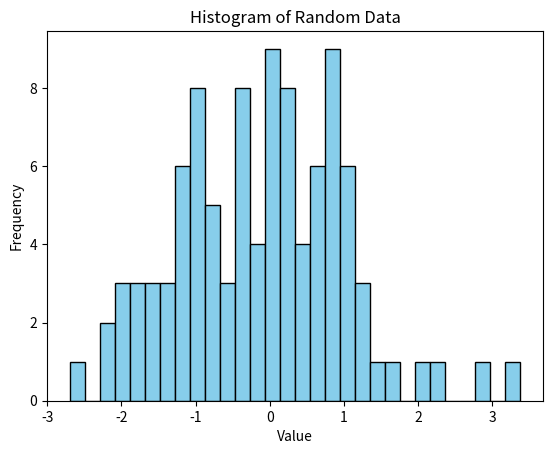

Python code for this plot:
import matplotlib.pyplot as plt
import numpy as np
data = np.random.randn(100)
plt.hist(data, bins=30, color='skyblue', edgecolor='black')
plt.xlabel('Value')
plt.ylabel('Frequency')
plt.title('Histogram of Random Data')
plt.show()